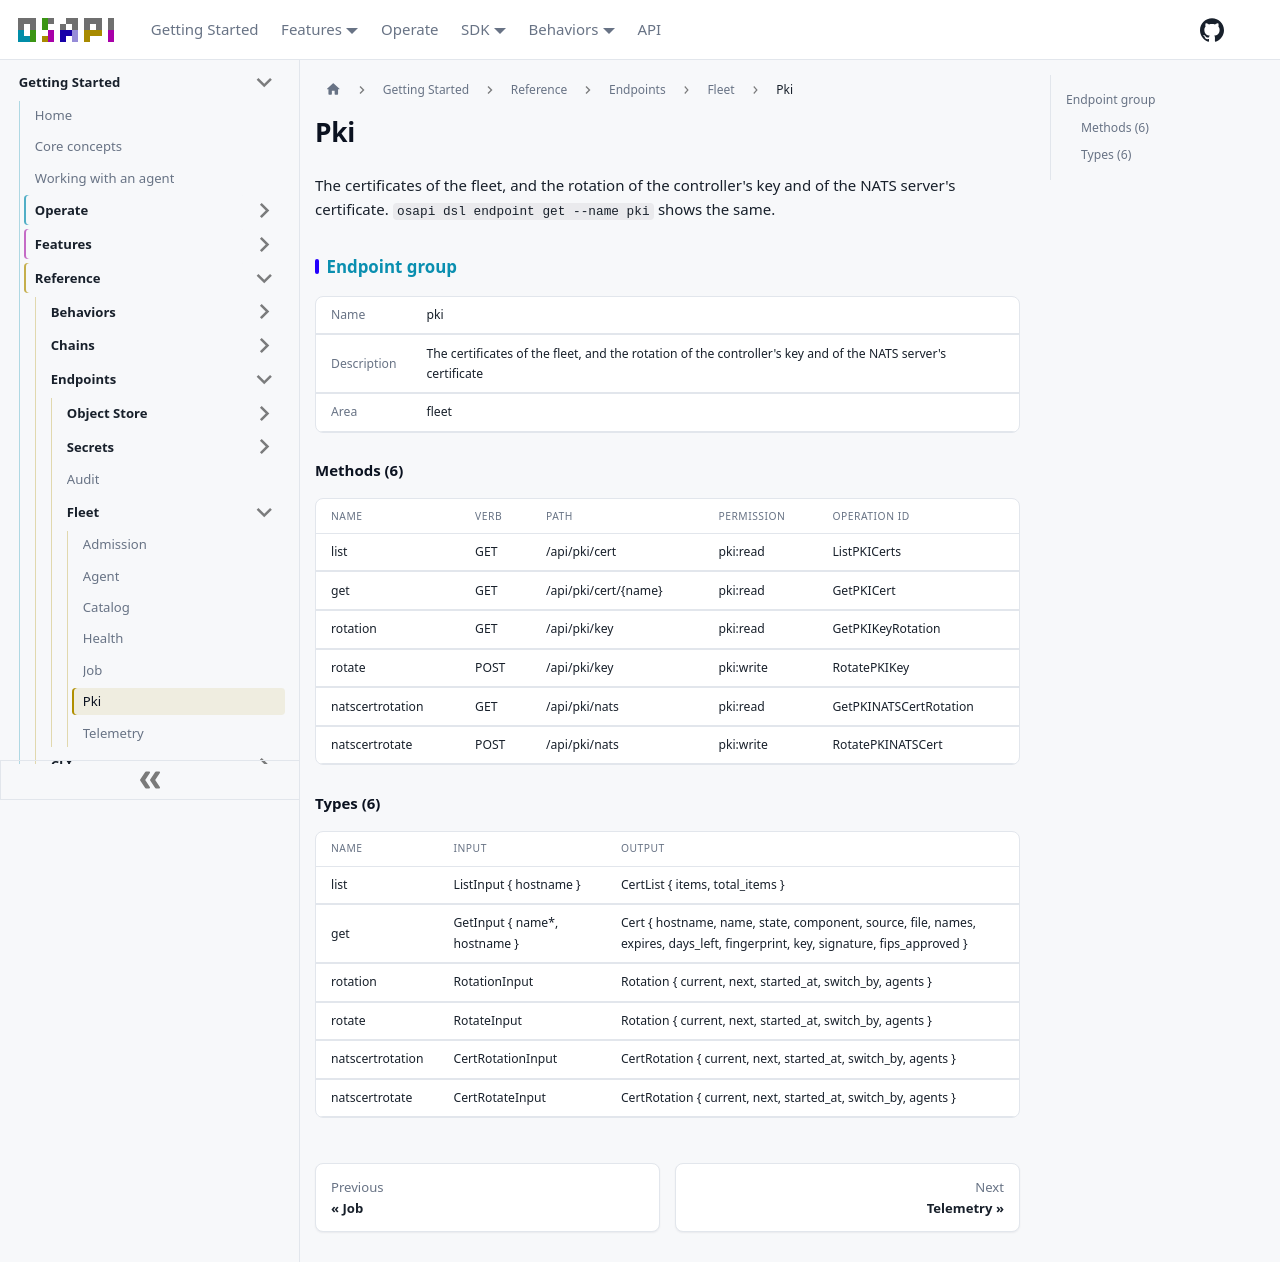

repository: osapi-io/osapi · page: sidebar/reference/endpoints/fleet/pki.html · generator: docusaurus

---
title: Pki
---

<!-- Code generated by osapi dsl docs. DO NOT EDIT. -->

# Pki

The certificates of the fleet, and the rotation of the controller's key and of
the NATS server's certificate. `osapi dsl endpoint get --name pki` shows the
same.

## Endpoint group

|             |                                                                                                              |
| ----------- | ------------------------------------------------------------------------------------------------------------ |
| Name        | pki                                                                                                          |
| Description | The certificates of the fleet, and the rotation of the controller's key and of the NATS server's certificate |
| Area        | fleet                                                                                                        |

### Methods (6)

| NAME             | VERB | PATH                           | PERMISSION | OPERATION ID           |
| ---------------- | ---- | ------------------------------ | ---------- | ---------------------- |
| list             | GET  | /api/pki/cert                  | pki:read   | ListPKICerts           |
| get              | GET  | /api/pki/cert/&#123;name&#125; | pki:read   | GetPKICert             |
| rotation         | GET  | /api/pki/key                   | pki:read   | GetPKIKeyRotation      |
| rotate           | POST | /api/pki/key                   | pki:write  | RotatePKIKey           |
| natscertrotation | GET  | /api/pki/nats                  | pki:read   | GetPKINATSCertRotation |
| natscertrotate   | POST | /api/pki/nats                  | pki:write  | RotatePKINATSCert      |

### Types (6)

| NAME             | INPUT                                   | OUTPUT                                                                                                                                   |
| ---------------- | --------------------------------------- | ---------------------------------------------------------------------------------------------------------------------------------------- |
| list             | ListInput &#123; hostname &#125;        | CertList &#123; items, total_items &#125;                                                                                                |
| get              | GetInput &#123; name\*, hostname &#125; | Cert &#123; hostname, name, state, component, source, file, names, expires, days_left, fingerprint, key, signature, fips_approved &#125; |
| rotation         | RotationInput                           | Rotation &#123; current, next, started_at, switch_by, agents &#125;                                                                      |
| rotate           | RotateInput                             | Rotation &#123; current, next, started_at, switch_by, agents &#125;                                                                      |
| natscertrotation | CertRotationInput                       | CertRotation &#123; current, next, started_at, switch_by, agents &#125;                                                                  |
| natscertrotate   | CertRotateInput                         | CertRotation &#123; current, next, started_at, switch_by, agents &#125;                                                                  |
